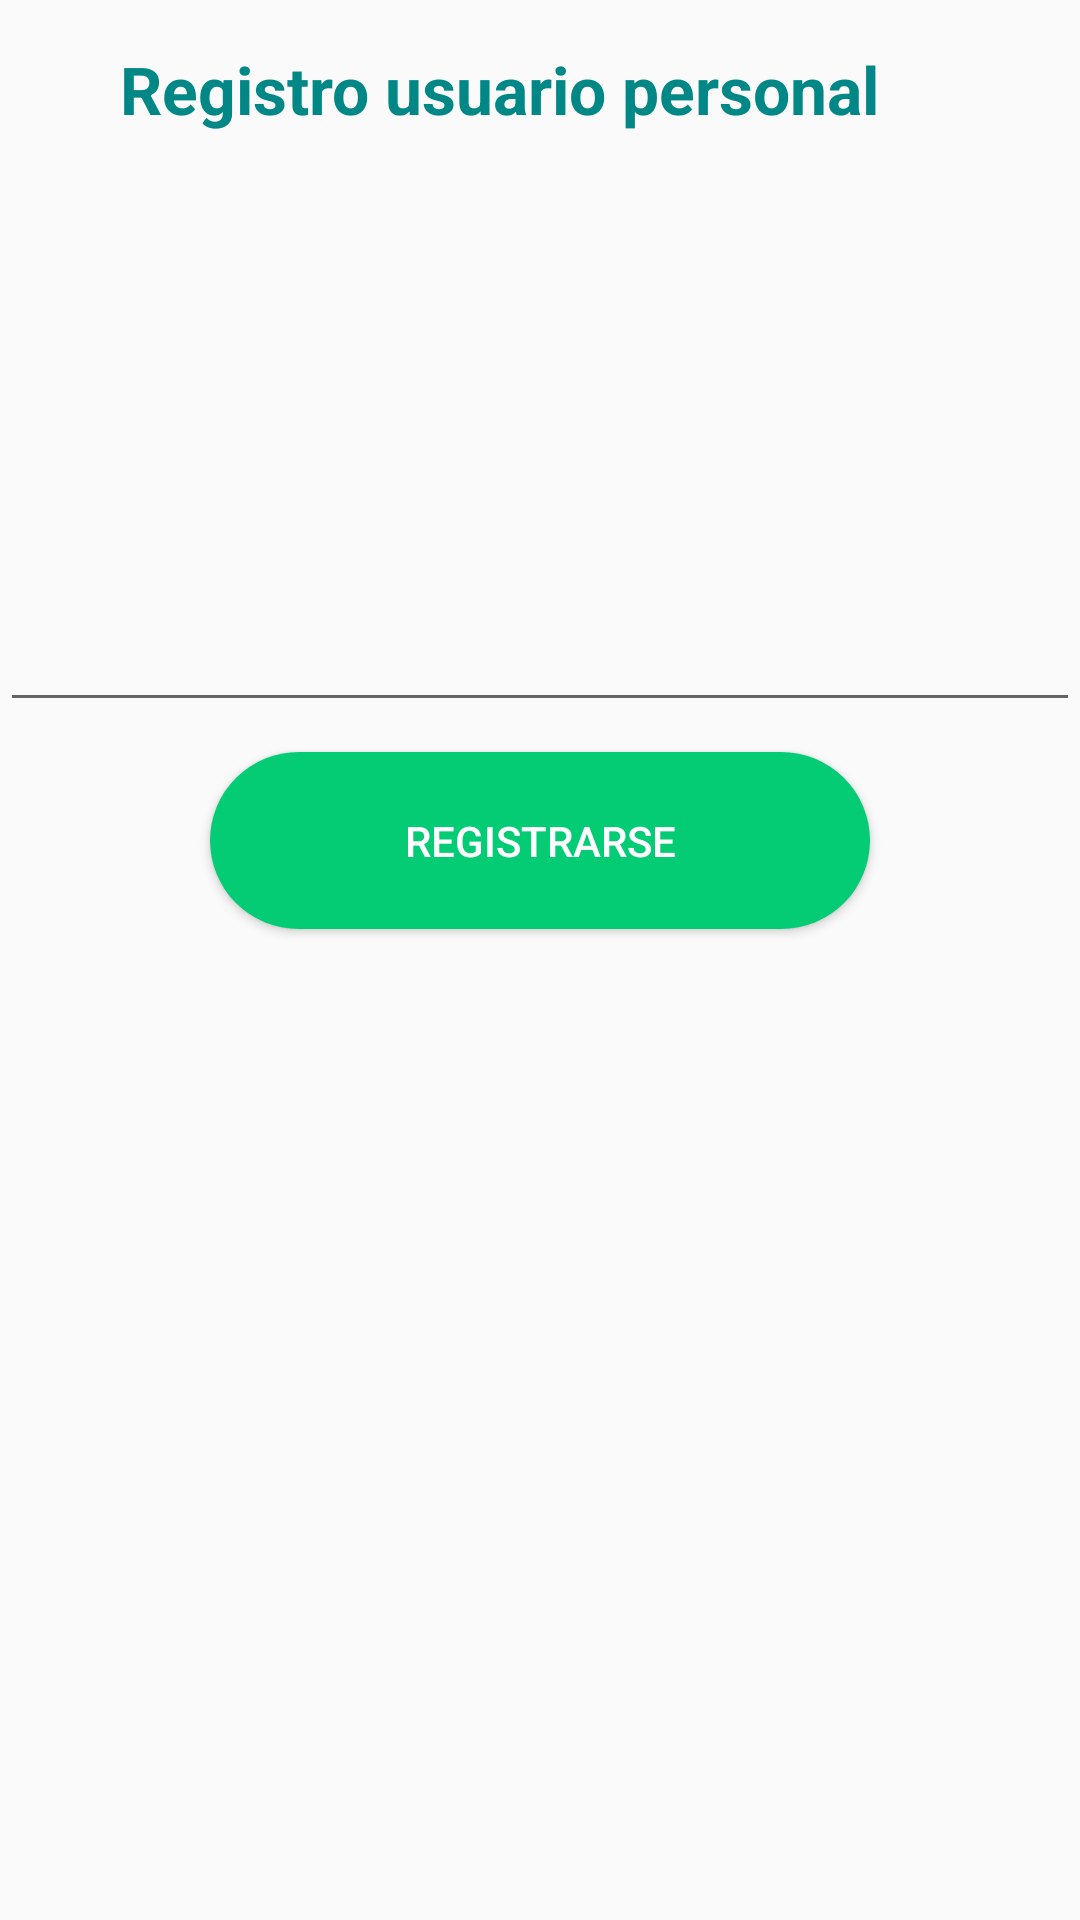

Here is an Android app screen rendered from its layout file. Give the layout XML and the strings, colors and styles it references.
<!-- AndroidManifest.xml: application theme Theme.NatureCare -->
<!-- res/layout/fragment_registrar_publicacion.xml -->
<?xml version="1.0" encoding="utf-8"?>
<FrameLayout xmlns:android="http://schemas.android.com/apk/res/android"
    xmlns:tools="http://schemas.android.com/tools"
    android:layout_width="match_parent"
    android:layout_height="match_parent"
    xmlns:app="http://schemas.android.com/apk/res-auto"
    tools:context=".RegistrarPublicacion">

    <LinearLayout
        android:layout_width="match_parent"
        android:layout_height="match_parent"
        android:orientation="vertical">
        <TextView
            android:layout_width="280dp"
            android:layout_gravity="center"
            android:textSize="22dp"
            android:textStyle="bold"
            android:layout_height="wrap_content"
            android:text="Registro usuario personal"
            android:layout_marginBottom="50dp"
            android:textColor="@color/teal_700"
            android:layout_marginTop="15dp"/>
        <EditText
            android:id="@+id/RPUpublicacion"
            android:layout_width="match_parent"
            android:layout_height="wrap_content"
            android:inputType="textMultiLine"
            android:lines="8"
            android:maxLines="10"
            android:minLines="6"
            android:scrollbars="vertical"/>
        <Button
            android:id="@+id/RPUregistrar"
            android:layout_width="220dp"
            android:layout_height="wrap_content"
            android:text="Registrarse"
            android:background="@drawable/border_button"
            android:textColor="@color/white"
            android:layout_gravity="center"
            android:layout_margin="10dp"
            android:padding="20dp"/>
    </LinearLayout>

</FrameLayout>
<!-- resources referenced by this layout -->
<resources>
  <color name="teal_700">#FF018786</color>
  <color name="white">#FFFFFFFF</color>
  <!-- drawable border_button (drawable) -->
  <?xml version="1.0" encoding="utf-8"?>
  <shape xmlns:android="http://schemas.android.com/apk/res/android">
      android:shape="rectangle">
      <solid android:color="@color/colorPrimary"/>
      <corners android:radius="30dp" />
  </shape>
  <style name="Theme.NatureCare" parent="Theme.AppCompat.Light.NoActionBar">
          
          <item name="colorPrimary">@color/colorPrimary</item>
          <item name="colorPrimaryVariant">@color/colorPrimaryDark</item>
          <item name="colorOnPrimary">@color/white</item>
          
          <item name="colorSecondary">@color/teal_200</item>
          <item name="colorSecondaryVariant">@color/teal_700</item>
          <item name="colorOnSecondary">@color/black</item>
          
          <item name="android:statusBarColor" tools:targetApi="l">?attr/colorPrimaryVariant</item>
          
      </style>
  <color name="colorPrimary">#04cc74</color>
  <color name="colorPrimaryDark">#a4ec84</color>
  <color name="teal_200">#FF03DAC5</color>
  <color name="black">#FF000000</color>
</resources>
